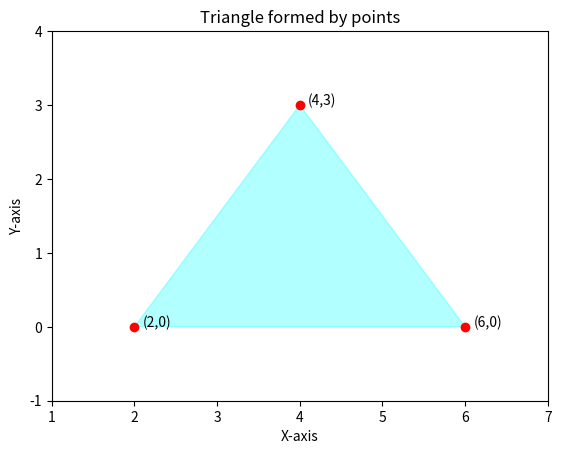

Recreate this plot in Python.
import matplotlib.pyplot as plt
import numpy as np

# Define the three points
points = np.array([[2,0], [6,0], [4,3]])

# Extract x and y coordinates
x = points[:, 0]
y = points[:, 1]

# Plot the points
plt.plot(x, y, 'ro')

# Annotate the points
for i, (xi, yi) in enumerate(points):
    plt.text(xi + 0.1, yi, f'({xi},{yi})')

# Draw the triangle by connecting points and closing the loop
triangle = plt.Polygon(points, closed=True, fill=True, color='cyan', alpha=0.3)
plt.gca().add_patch(triangle)

# Set limits
plt.xlim(min(x)-1, max(x)+1)
plt.ylim(min(y)-1, max(y)+1)

# Title and labels
plt.title('Triangle formed by points')
plt.xlabel('X-axis')
plt.ylabel('Y-axis')
plt.show()
